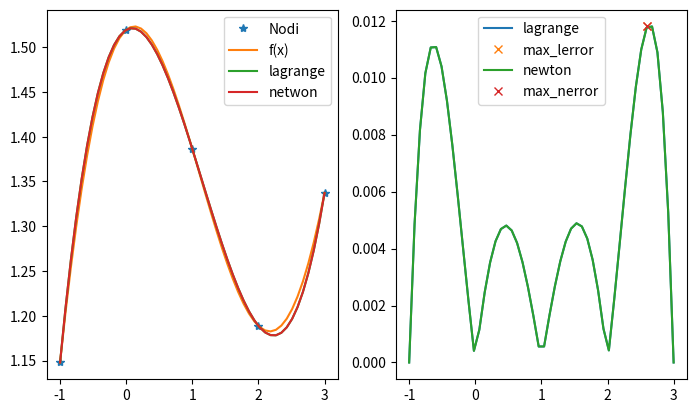

Generate this figure with matplotlib:
#!/usr/bin/env python3
# -*- coding: utf-8 -*-
"""
Appello 20 Febbraio 2020 - Esercizio 1
"""

import numpy as np
import matplotlib.pyplot as plt

def interpN(x, y):
    n = x.size
    c = y.copy()
    for k in range(1, n):
        c[k:n] = (c[k:n] - c[k-1:n-1]) / (x[k:n] - x[0:n-k])
    return c

def hornerN(c, x, z):
    n = c.size
    pval = c[n-1] * np.ones_like(z)
    for k in range(n-2, -1, -1):
        pval = (z - x[k]) * pval + c[k]
    return pval
 
def lagrange_pol(nodes, j):
    zeros = np.zeros_like(nodes)
    
    if j == 0:
        zeros = nodes[1:]
    else:
        zeros = np.append(nodes[:j], nodes[j+1:])
    
    num = np.poly(zeros)
    den = np.polyval(num, nodes[j])
    return num / den

def lagrange_intrpl(nodes, ordinates, points):
    n = nodes.size
    m = points.size
    L = np.zeros((n, m))
    
    for k in range(n):
        k_pol = lagrange_pol(nodes, k)
        L[k, :] = np.polyval(k_pol, points)
        
    return np.dot(ordinates, L)

fname = lambda x : np.log(x + 3) - 1 / 2 * np.sin(x - 1)
a, b, num = -1, 3, 50
start, stop, step = -1, 3, 1

points = np.linspace(a, b, num)
nodes = np.arange(start, stop + step, step)
ordinates = fname(nodes)

c = interpN(nodes, ordinates)
yy = hornerN(c, nodes, points)
nerror = np.abs(fname(points) - yy)
max_nerror = np.linalg.norm(nerror, np.inf)
max_nabscissa = np.argmax(nerror) * (b - a) / num + a

lpol_intrpl = lagrange_intrpl(nodes, ordinates, points)
lerror = np.abs(fname(points) - lpol_intrpl)
max_lerror = np.linalg.norm(lerror, np.inf)
max_labscissa = np.argmax(lerror) * (b - a) / num + a

# ================================ grafici ===================================
rows, cols = 1, 2

fig  = 1
plt.subplot(rows, cols, fig)
plt.plot(nodes, ordinates, '*', points, fname(points), points, lpol_intrpl, points, yy)
plt.legend(["Nodi", "f(x)", "lagrange", "netwon"])
plt.subplots_adjust(left = 0, right = 1)

fig += 1
plt.subplot(rows, cols, fig)
plt.plot(points, lerror, max_labscissa, max_lerror, 'x', points, nerror, max_nabscissa, max_nerror, 'x')
plt.legend(["lagrange", "max_lerror", "newton", "max_nerror"])


plt.show()
